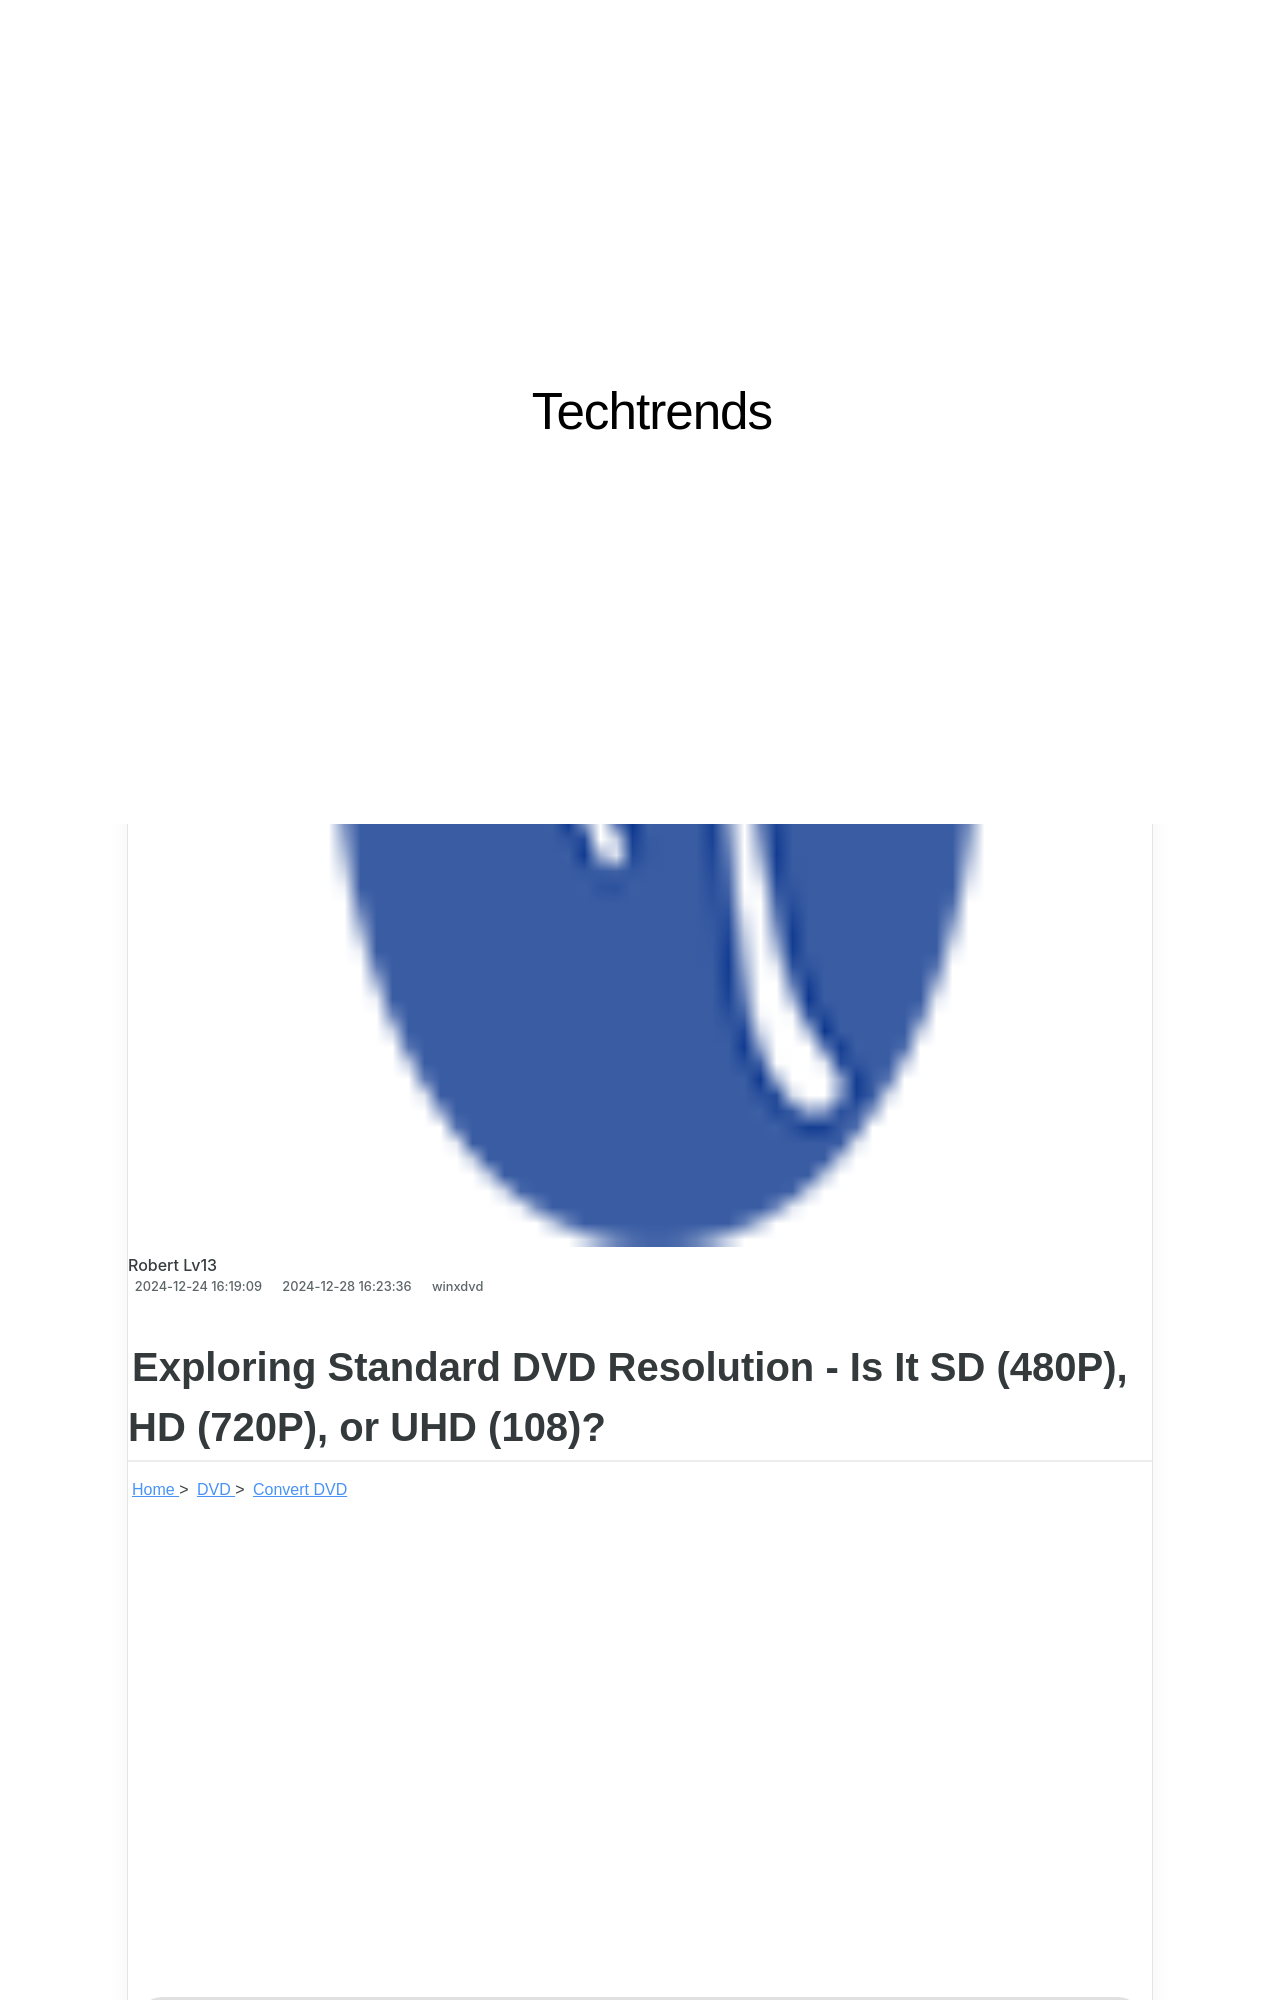

repository: techidaily/site-techtrends · page: 1-digiarty-software-refund-policy-your-complete-guide/index.html · generator: jekyll

---
title: 1. Digiarty Software Refund Policy - Your Complete Guide
date: 2024-12-24T16:19:09.190Z
updated: 2024-12-28T16:23:36.679Z
categories:
  - winxdvd
thumbnail: https://thmb.techidaily.com/77006c539bf1ddb2e2b5e84e1f174870218883325d71d7edbcfdaf185bcde8ae.jpg
---

## Exploring Standard DVD Resolution - Is It SD (480P), HD (720P), or UHD (108)?

[Home](https://tools.techidaily.com/winxdvd/products/) \> [DVD](https://tools.techidaily.com/winxdvd/products/) \> [Convert DVD](https://tools.techidaily.com/winxdvd/products/)

<!-- affiliate ads begin -->
<iframe width="560" height="315" src="https://www.youtube.com/embed/qfCSLAhd4FY?si=CUBztmilaeAwl1lw" title="YouTube video player" frameborder="0" allow="accelerometer; autoplay; clipboard-write; encrypted-media; gyroscope; picture-in-picture; web-share" referrerpolicy="strict-origin-when-cross-origin" allowfullscreen></iframe>
<!-- affiliate ads end -->
